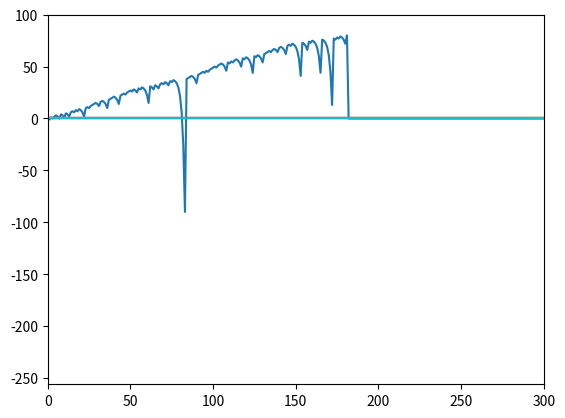

Write the Python code that produced this figure.
""""""  		  	   		 	   		  		  		    	 		 		   		 		  
"""Assess a betting strategy.  		  	   		 	   		  		  		    	 		 		   		 		  
  		  	   		 	   		  		  		    	 		 		   		 		  
Copyright 2018, Georgia Institute of Technology (Georgia Tech)  		  	   		 	   		  		  		    	 		 		   		 		  
Atlanta, Georgia 30332  		  	   		 	   		  		  		    	 		 		   		 		  
All Rights Reserved  		  	   		 	   		  		  		    	 		 		   		 		  
  		  	   		 	   		  		  		    	 		 		   		 		  
Template code for CS 4646/7646  		  	   		 	   		  		  		    	 		 		   		 		  
  		  	   		 	   		  		  		    	 		 		   		 		  
Georgia Tech asserts copyright ownership of this template and all derivative  		  	   		 	   		  		  		    	 		 		   		 		  
works, including solutions to the projects assigned in this course. Students  		  	   		 	   		  		  		    	 		 		   		 		  
and other users of this template code are advised not to share it with others  		  	   		 	   		  		  		    	 		 		   		 		  
or to make it available on publicly viewable websites including repositories  		  	   		 	   		  		  		    	 		 		   		 		  
such as github and gitlab.  This copyright statement should not be removed  		  	   		 	   		  		  		    	 		 		   		 		  
or edited.  		  	   		 	   		  		  		    	 		 		   		 		  
  		  	   		 	   		  		  		    	 		 		   		 		  
We do grant permission to share solutions privately with non-students such  		  	   		 	   		  		  		    	 		 		   		 		  
as potential employers. However, sharing with other current or future  		  	   		 	   		  		  		    	 		 		   		 		  
students of CS 7646 is prohibited and subject to being investigated as a  		  	   		 	   		  		  		    	 		 		   		 		  
GT honor code violation.  		  	   		 	   		  		  		    	 		 		   		 		  
  		  	   		 	   		  		  		    	 		 		   		 		  
-----do not edit anything above this line---  		  	   		 	   		  		  		    	 		 		   		 		  
  		  	   		 	   		  		  		    	 		 		   		 		  
Student Name: Tommy Cheng (replace with your name)  		  	   		 	   		  		  		    	 		 		   		 		  
GT User ID: tcheng99 (replace with your User ID)  		  	   		 	   		  		  		    	 		 		   		 		  
GT ID: 903967530 (replace with your GT ID)  		  	   		 	   		  		  		    	 		 		   		 		  
"""  		  	   		 	   		  		  		    	 		 		   		 		  
  		  	   		 	   		  		  		    	 		 		   		 		  
import numpy as np
import matplotlib.pyplot as plt

  		  	   		 	   		  		  		    	 		 		   		 		  
def author():  		  	   		 	   		  		  		    	 		 		   		 		  
    """  		  	   		 	   		  		  		    	 		 		   		 		  
    :return: The GT username of the student  		  	   		 	   		  		  		    	 		 		   		 		  
    :rtype: str  		  	   		 	   		  		  		    	 		 		   		 		  
    """  		  	   		 	   		  		  		    	 		 		   		 		  
    return "tcheng99"  # replace tb34 with your Georgia Tech username.
  		  	   		 	   		  		  		    	 		 		   		 		  
  		  	   		 	   		  		  		    	 		 		   		 		  
def gtid():  		  	   		 	   		  		  		    	 		 		   		 		  
    """  		  	   		 	   		  		  		    	 		 		   		 		  
    :return: The GT ID of the student  		  	   		 	   		  		  		    	 		 		   		 		  
    :rtype: int  		  	   		 	   		  		  		    	 		 		   		 		  
    """  		  	   		 	   		  		  		    	 		 		   		 		  
    return 903967530  # replace with your GT ID number
  		  	   		 	   		  		  		    	 		 		   		 		  
  		  	   		 	   		  		  		    	 		 		   		 		  
def get_spin_result(win_prob):  		  	   		 	   		  		  		    	 		 		   		 		  
    """  		  	   		 	   		  		  		    	 		 		   		 		  
    Given a win probability between 0 and 1, the function returns whether the probability will result in a win.  		  	   		 	   		  		  		    	 		 		   		 		  
  		  	   		 	   		  		  		    	 		 		   		 		  
    :param win_prob: The probability of winning  		  	   		 	   		  		  		    	 		 		   		 		  
    :type win_prob: float  		  	   		 	   		  		  		    	 		 		   		 		  
    :return: The result of the spin.  		  	   		 	   		  		  		    	 		 		   		 		  
    :rtype: bool  		  	   		 	   		  		  		    	 		 		   		 		  
    """  		  	   		 	   		  		  		    	 		 		   		 		  
    result = False  		  	   		 	   		  		  		    	 		 		   		 		  
    if np.random.random() <= win_prob:  		  	   		 	   		  		  		    	 		 		   		 		  
        result = True  		  	   		 	   		  		  		    	 		 		   		 		  

    return result

def roulette(win_prob):

    #win prob is 18/38
    episode_winnings = 0
    bets = 0
    record = []

    while bets < 1000:
        won = False
        bet_amount = 1
        while not won and bets < 1000:
            bets += 1
            won = get_spin_result(win_prob)
            if won == True:
                episode_winnings += bet_amount
                record.append(episode_winnings)
            else:
                episode_winnings -= bet_amount
                bet_amount *= 2
                record.append(episode_winnings)


    # print(bets)
    # print(record)
    # print(record)
    return episode_winnings
def test_code():  		  	   		 	   		  		  		    	 		 		   		 		  
    """  		  	   		 	   		  		  		    	 		 		   		 		  
    Method to test your code  		  	   		 	   		  		  		    	 		 		   		 		  
    """
    np.set_printoptions(suppress=True)


    win_prob = 18/38  # set appropriately to the probability of a win
    np.random.seed(gtid())  # do this only once

    '''
    Experiment 1
    '''
    # total_results = np.zeros((10, 1001))
    # episode_winnings = 0
    # count = 0
    #
    #
    # for i in range(1):
    #
    #     episode_winnings = 0
    #     bets = 0
    #
    #
    #     while episode_winnings < 80:
    #         won = False
    #         bet_amount = 1
    #         while not won:
    #             bets += 1
    #             won = get_spin_result(win_prob)
    #             if won == True:
    #                 # print('you won', bet_amount)
    #                 episode_winnings += bet_amount
    #             else:
    #                 episode_winnings -= bet_amount
    #                 bet_amount *= 2
    #             total_results[i][bets] = episode_winnings
    #
    #
    #
    # for i in range(10):
    #     plt.plot(total_results[i,:])
    #
    #
    # # print('\n', 'total results are', total_results)
    #
    # plt.xlim(0, 300)
    # plt.ylim(-256, 100)
    # plt.show()
    #



    '''
    Experiment 2
    '''
    #
    # total_results = np.zeros((1000, 1001))
    # mean_per_round = np.zeros((1, 1001))
    # std_per_round_pos = np.zeros((1,1001))
    # std_per_round_neg = np.zeros((1, 1001))
    # mean_plus_std = np.zeros((1,1001))
    # episode_winnings = 0
    # count = 0
    #
    # for i in range(1000):
    #
    #     episode_winnings = 0
    #     bets = 0
    #
    #     while bets < 1000:
    #         won = False
    #         bet_amount = 1
    #         while not won and bets < 1000:
    #             bets += 1
    #             won = get_spin_result(win_prob)
    #             if won == True:
    #                 episode_winnings += bet_amount
    #             else:
    #                 episode_winnings -= bet_amount
    #                 bet_amount *= 2
    #             total_results[i][bets] = episode_winnings
    # # print('\n', total_results)
    # #calculating the mean per round
    # print(total_results[:, 1].mean())
    # for i in range(1, 1001):
    #     # means_per_round[0, i] = total_results[:, i].mean()
    #     mean_per_round[0, i] = np.mean(total_results[:, i])
    #     std_per_round_pos[0, i] = mean_per_round[0, i] + np.std(total_results[:,i])
    #     std_per_round_neg[0, i] = mean_per_round[0, i] - np.std(total_results[:, i])
    #
    #
    #
    #
    #     # print(np.mean(total_results[:, i]))
    #     # print(np.std(total_results[:,i]))
    #
    # # print(std_per_round)
    # # print(std_per_round * -1)
    #
    #
    # # print(mean_per_round[0, 0:10])
    # plt.plot(mean_per_round[0, :])
    # plt.plot(std_per_round_pos[0, :])
    # plt.plot(std_per_round_neg[0, :])
    # plt.xlim(0, 300)
    # plt.ylim(-256, 100)
    # plt.show()

    '''
    Experiment 3
    '''
    #
    # total_results = np.zeros((1000, 1001))
    # median_per_round = np.zeros((1, 1001))
    # std_per_round_pos = np.zeros((1, 1001))
    # std_per_round_neg = np.zeros((1, 1001))
    #
    # episode_winnings = 0
    # count = 0
    #
    # for i in range(1000):
    #
    #     episode_winnings = 0
    #     bets = 0
    #
    #     while bets < 1000:
    #         won = False
    #         bet_amount = 1
    #         while not won and bets < 1000:
    #             bets += 1
    #             won = get_spin_result(win_prob)
    #             if won == True:
    #                 episode_winnings += bet_amount
    #             else:
    #                 episode_winnings -= bet_amount
    #                 bet_amount *= 2
    #             total_results[i][bets] = episode_winnings
    # # print('\n', total_results)
    # # calculating the mean per round
    # # print(total_results[:, 1].mean())
    # for i in range(1, 1001):
    #     # means_per_round[0, i] = total_results[:, i].mean()
    #     median_per_round[0, i] = np.median(total_results[:, i])
    #     std_per_round_pos[0, i] = median_per_round[0, i] + np.std(total_results[:, i])
    #     std_per_round_neg[0, i] = median_per_round[0, i] - np.std(total_results[:, i])

        # print(np.mean(total_results[:, i]))
        # print(np.std(total_results[:,i]))

    # print(std_per_round)
    # # print(std_per_round * -1)
    #
    # print(median_per_round[0, 0:10])
    # plt.plot(median_per_round[0, :])
    # plt.plot(std_per_round_pos[0, :])
    # plt.plot(std_per_round_neg[0, :])
    # plt.xlim(0, 300)
    # plt.ylim(-256, 100)
    # plt.show()


    '''
    Experiment 4
    '''
    total_results = np.zeros((10, 1001))
    episode_winnings = 0
    count = 0
    bankroll = 256

    for i in range(1):

        episode_winnings = 0
        bets = 0


        while episode_winnings < 80 and episode_winnings >= -256 and bets < 1000:
            won = False
            bet_amount = 1
            while not won:
                bets += 1
                won = get_spin_result(win_prob)
                if won == True:
                    # print('you won', bet_amount)
                    episode_winnings += bet_amount
                else:
                    #you lost so now double your bet amount, unless bet_amount is greater than money u have
                    episode_winnings -= bet_amount
                    bet_amount *= 2

                total_results[i][bets] = episode_winnings

    print(total_results[0,0:40])

    for i in range(10):
        plt.plot(total_results[i,:])


    # print('\n', 'total results are', total_results)

    plt.xlim(0, 300)
    plt.ylim(-256, 100)
    plt.show()

  		  	   		 	   		  		  		    	 		 		   		 		  
  		  	   		 	   		  		  		    	 		 		   		 		  
if __name__ == "__main__":  		  	   		 	   		  		  		    	 		 		   		 		  
    test_code()  		  	   		 	   		  		  		    	 		 		   		 		  
